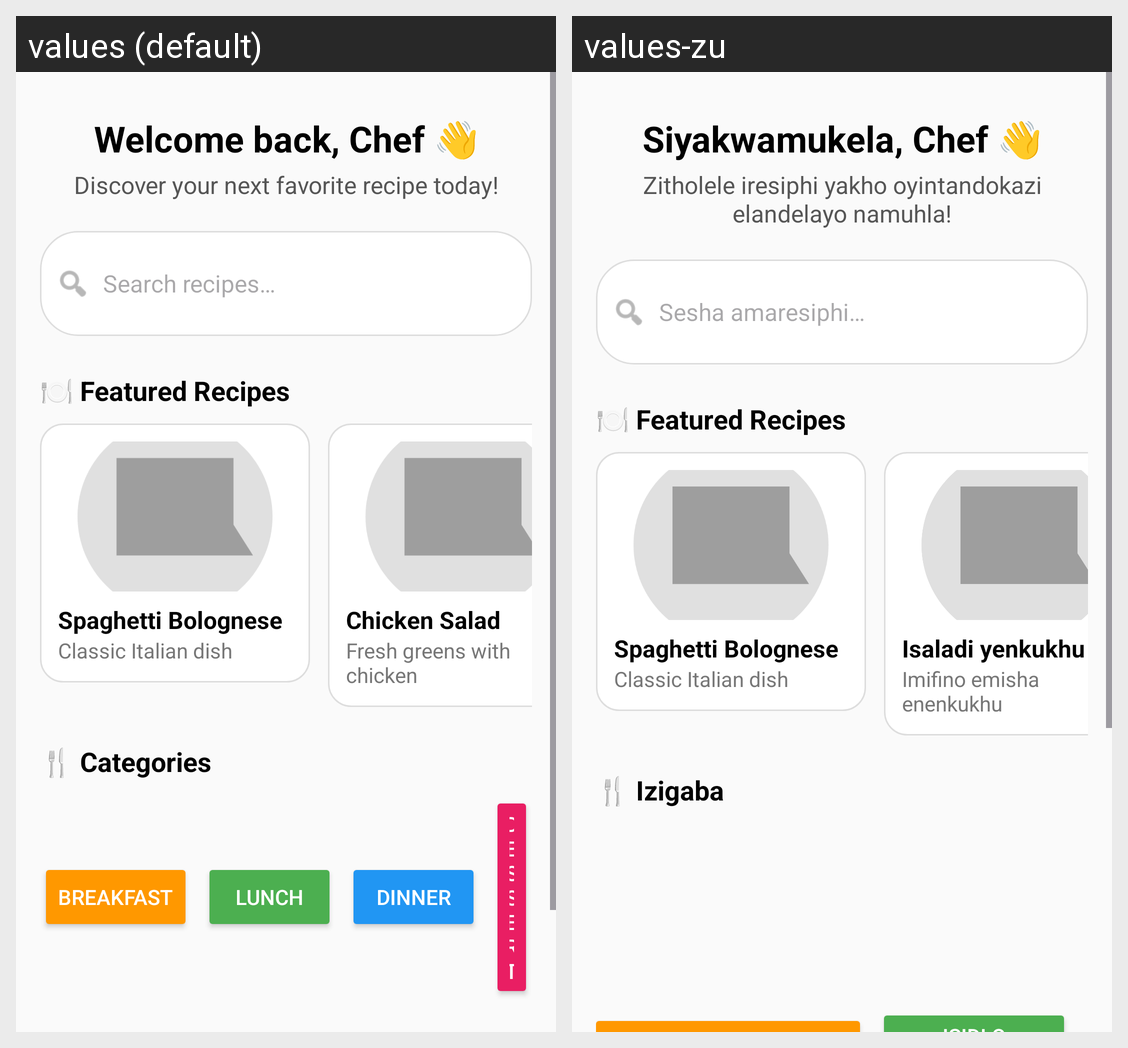

This grid shows one Android layout under two languages. Give, for every string resource on the screen, its name, the default text and each shown locale's text.
Android screen res/layout/fragment_home.xml rendered under 2 locales, left to right: values (default), values-zu. Device: Nexus 5 (rendered at 1080×1920; each locale shown at half size, 540×960, under a caption strip naming it); theme Theme.CookBook.
Strings drawn on this screen, with the default value and each locale's value (text and hints the layout hard-codes, and strings that could not be matched under every locale, appear in the picture but are not listed):

welcome_back_chef
  values: Welcome back, Chef 👋
  values-zu: Siyakwamukela, Chef 👋

discover_your_next_favorite_recipe_today
  values: Discover your next favorite recipe today!
  values-zu: Zitholele iresiphi yakho oyintandokazi elandelayo namuhla!

search_recipes
  values: Search recipes…
  values-zu: Sesha amaresiphi…

classic_italian_dish
  values: Classic Italian dish
  values-zu: Classic Italian dish

chicken_salad
  values: Chicken Salad
  values-zu: Isaladi yenkukhu

fresh_greens_with_chicken
  values: Fresh greens with chicken
  values-zu: Imifino emisha enenkukhu

categories
  values: 🍴 Categories
  values-zu: 🍴 Izigaba
